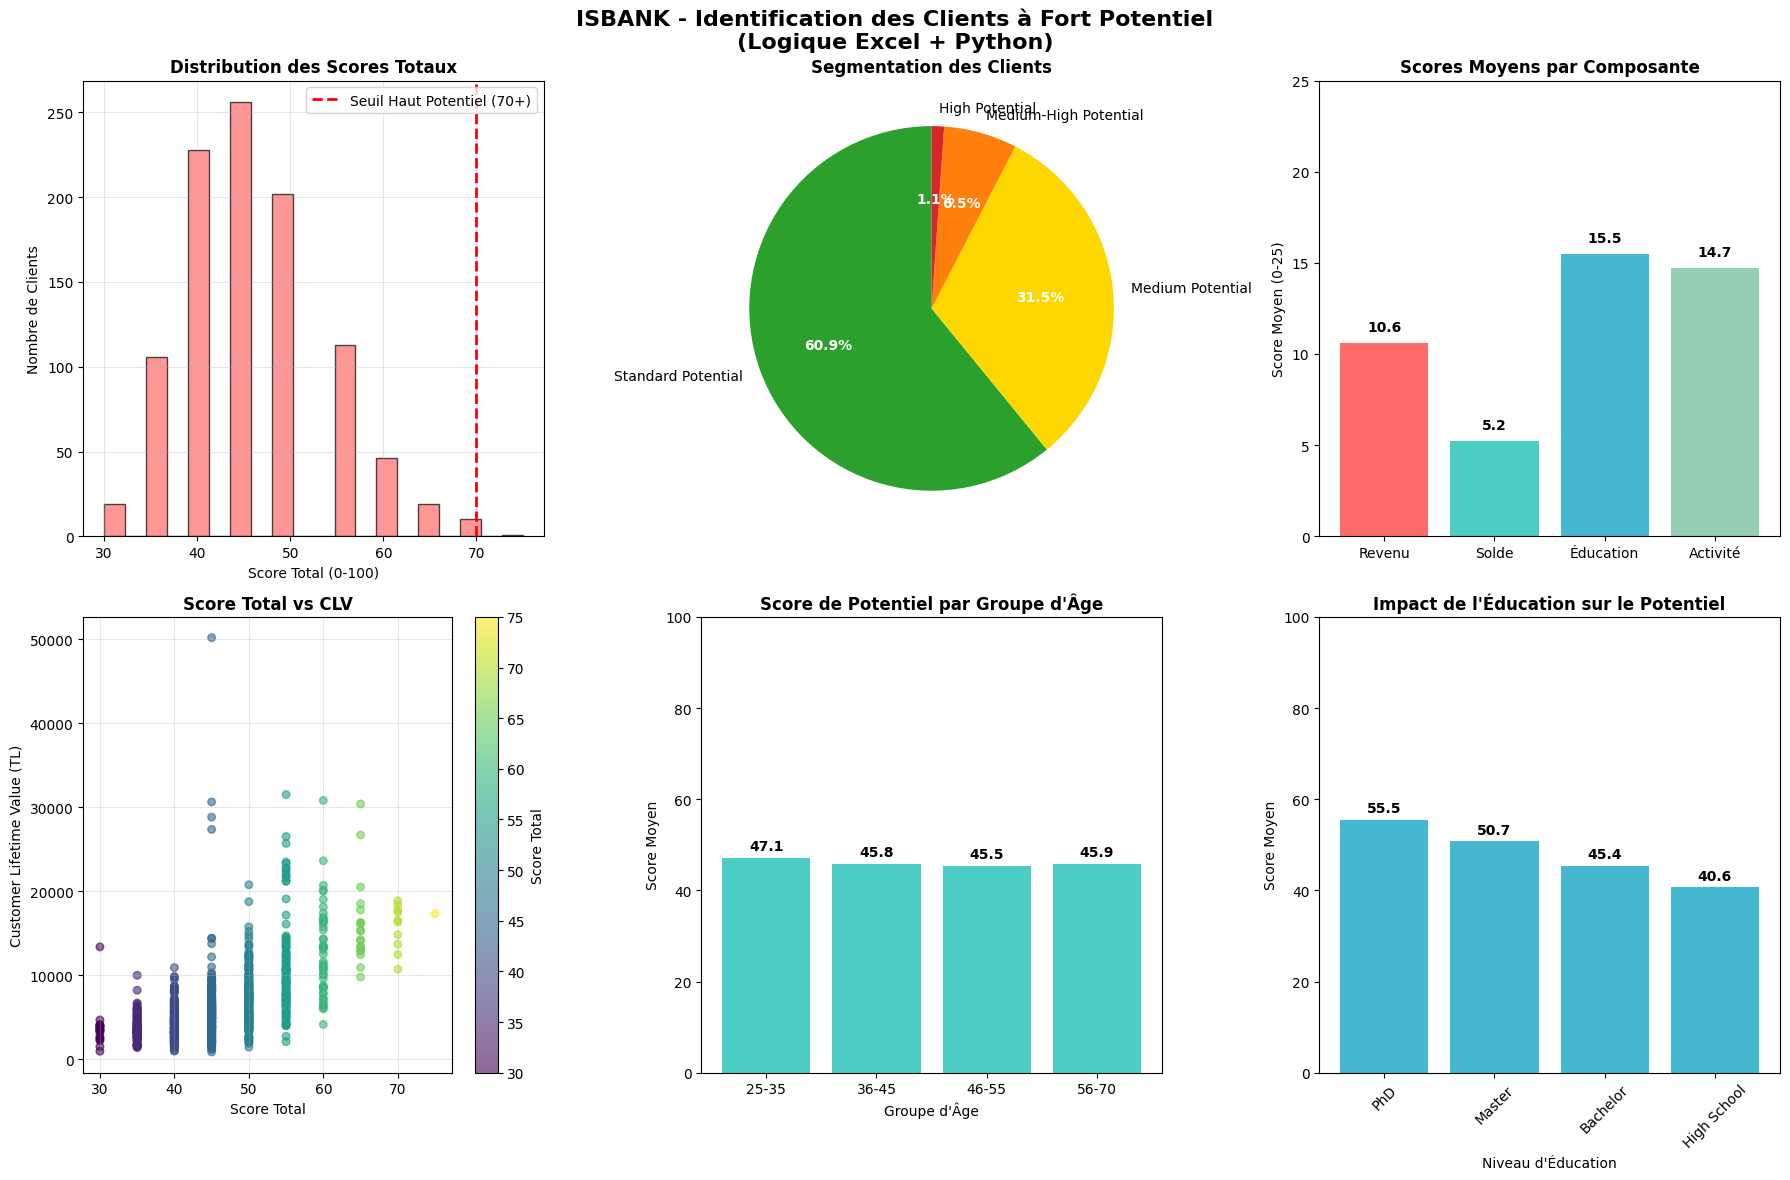
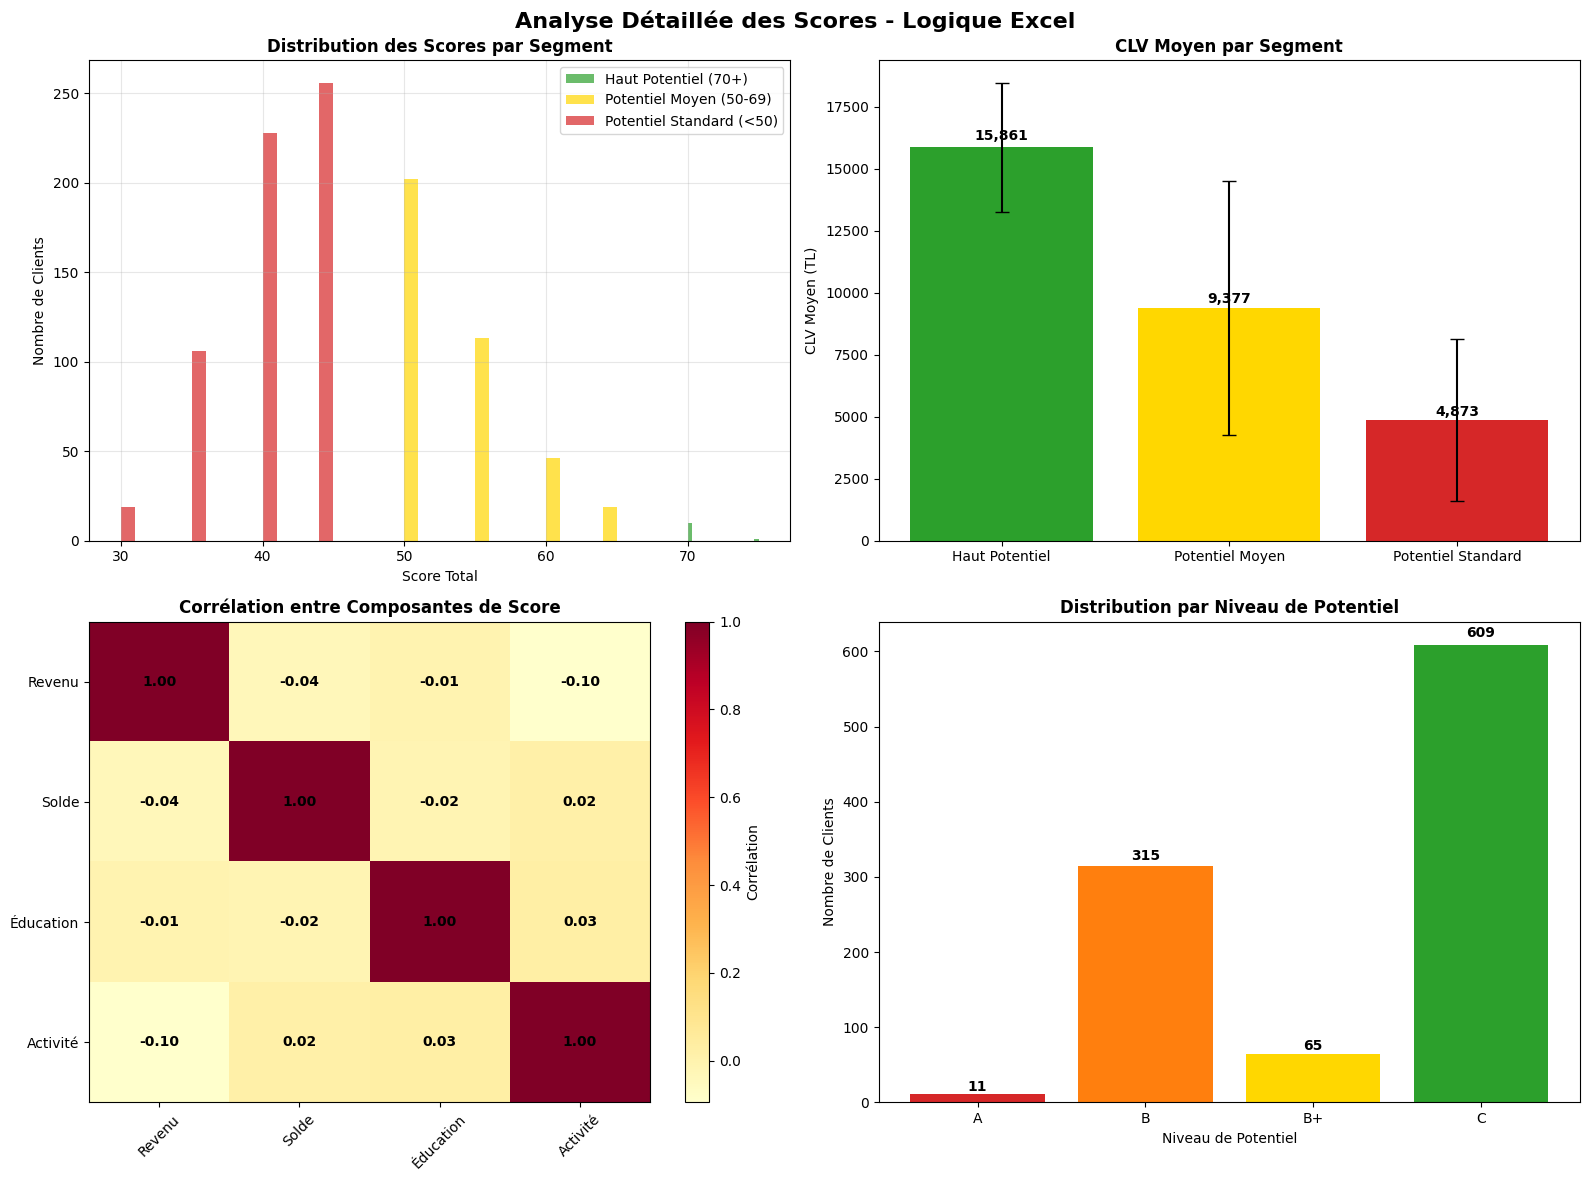

These figures' Python source, in order:
import pandas as pd
import numpy as np
import matplotlib.pyplot as plt

# Set style for professional look
plt.style.use('default')
plt.rcParams['font.size'] = 10
plt.rcParams['figure.figsize'] = (12, 8)

# Generate simplified high-potential customer data for ISBANK
np.random.seed(42)

# Customer data with high-potential indicators
customer_data = []
for i in range(1000):
    # Customer demographics
    age = np.random.randint(25, 70)
    income = np.random.lognormal(10.5, 0.6)
    education_level = np.random.choice(['High School', 'Bachelor', 'Master', 'PhD'], 
                                     p=[0.3, 0.4, 0.2, 0.1])
    
    # Financial behavior indicators
    current_balance = np.random.lognormal(8, 1.2)
    monthly_transactions = np.random.poisson(25)
    investment_amount = np.random.lognormal(7, 1.5)
    
    # High-potential scoring logic (Excel-like approach)
    # Score 1: Income Score (0-25 points)
    if income > 100000:
        income_score = 25
    elif income > 75000:
        income_score = 20
    elif income > 50000:
        income_score = 15
    elif income > 30000:
        income_score = 10
    else:
        income_score = 5
    
    # Score 2: Balance Score (0-25 points)
    if current_balance > 200000:
        balance_score = 25
    elif current_balance > 100000:
        balance_score = 20
    elif current_balance > 50000:
        balance_score = 15
    elif current_balance > 25000:
        balance_score = 10
    else:
        balance_score = 5
    
    # Score 3: Education Score (0-25 points)
    if education_level == 'PhD':
        education_score = 25
    elif education_level == 'Master':
        education_score = 20
    elif education_level == 'Bachelor':
        education_score = 15
    else:
        education_score = 10
    
    # Score 4: Activity Score (0-25 points)
    if monthly_transactions > 40:
        activity_score = 25
    elif monthly_transactions > 30:
        activity_score = 20
    elif monthly_transactions > 20:
        activity_score = 15
    elif monthly_transactions > 10:
        activity_score = 10
    else:
        activity_score = 5
    
    # Total Potential Score (0-100)
    total_score = income_score + balance_score + education_score + activity_score
    
    # Customer segment based on total score
    if total_score >= 80:
        segment = 'Ultra High Potential'
        potential_level = 'A+'
    elif total_score >= 70:
        segment = 'High Potential'
        potential_level = 'A'
    elif total_score >= 60:
        segment = 'Medium-High Potential'
        potential_level = 'B+'
    elif total_score >= 50:
        segment = 'Medium Potential'
        potential_level = 'B'
    else:
        segment = 'Standard Potential'
        potential_level = 'C'
    
    # CLV calculation (Excel-like formula)
    # CLV = (Income × 0.1) + (Balance × 0.05) + (Investment × 0.15) × Score_Multiplier
    base_clv = (income * 0.1) + (current_balance * 0.05) + (investment_amount * 0.15)
    score_multiplier = 1 + (total_score / 100) * 0.5
    customer_lifetime_value = base_clv * score_multiplier
    
    customer_data.append({
        'CustomerID': f'C{i+1:04d}',
        'Age': age,
        'Income': income,
        'EducationLevel': education_level,
        'CurrentBalance': current_balance,
        'MonthlyTransactions': monthly_transactions,
        'InvestmentAmount': investment_amount,
        'IncomeScore': income_score,
        'BalanceScore': balance_score,
        'EducationScore': education_score,
        'ActivityScore': activity_score,
        'TotalScore': total_score,
        'Segment': segment,
        'PotentialLevel': potential_level,
        'CustomerLifetimeValue': customer_lifetime_value
    })

df_customers = pd.DataFrame(customer_data)

# Create comprehensive visualizations using only matplotlib

# 1. High-Potential Customer Scoring Dashboard
fig, axes = plt.subplots(2, 3, figsize=(18, 12))
fig.suptitle('ISBANK - Identification des Clients à Fort Potentiel\n(Logique Excel + Python)', 
             fontsize=16, fontweight='bold')

# 1.1 Total Score Distribution
axes[0, 0].hist(df_customers['TotalScore'], bins=20, color='#FF6B6B', alpha=0.7, edgecolor='black')
axes[0, 0].axvline(x=70, color='red', linestyle='--', linewidth=2, label='Seuil Haut Potentiel (70+)')
axes[0, 0].set_title('Distribution des Scores Totaux', fontweight='bold')
axes[0, 0].set_xlabel('Score Total (0-100)')
axes[0, 0].set_ylabel('Nombre de Clients')
axes[0, 0].legend()
axes[0, 0].grid(True, alpha=0.3)

# 1.2 Customer Segments
segment_counts = df_customers['Segment'].value_counts()
colors = ['#2CA02C', '#FFD700', '#FF7F0E', '#D62728', '#9467BD']
wedges, texts, autotexts = axes[0, 1].pie(segment_counts.values, labels=segment_counts.index, 
                                           autopct='%1.1f%%', colors=colors, startangle=90)
axes[0, 1].set_title('Segmentation des Clients', fontweight='bold')
for autotext in autotexts:
    autotext.set_color('white')
    autotext.set_fontweight('bold')

# 1.3 Score Components Breakdown
score_components = ['IncomeScore', 'BalanceScore', 'EducationScore', 'ActivityScore']
avg_scores = [df_customers[col].mean() for col in score_components]
component_names = ['Revenu', 'Solde', 'Éducation', 'Activité']

bars = axes[0, 2].bar(component_names, avg_scores, color=['#FF6B6B', '#4ECDC4', '#45B7D1', '#96CEB4'])
axes[0, 2].set_title('Scores Moyens par Composante', fontweight='bold')
axes[0, 2].set_ylabel('Score Moyen (0-25)')
axes[0, 2].set_ylim(0, 25)

# Add values on bars
for bar in bars:
    height = bar.get_height()
    axes[0, 2].text(bar.get_x() + bar.get_width()/2., height + 0.5,
                     f'{height:.1f}', ha='center', va='bottom', fontweight='bold')

# 1.4 CLV vs Total Score
scatter = axes[1, 0].scatter(df_customers['TotalScore'], df_customers['CustomerLifetimeValue'], 
                             c=df_customers['TotalScore'], cmap='viridis', alpha=0.6, s=30)
axes[1, 0].set_title('Score Total vs CLV', fontweight='bold')
axes[1, 0].set_xlabel('Score Total')
axes[1, 0].set_ylabel('Customer Lifetime Value (TL)')
axes[1, 0].grid(True, alpha=0.3)
plt.colorbar(scatter, ax=axes[1, 0], label='Score Total')

# 1.5 Age vs Potential Score
age_groups = pd.cut(df_customers['Age'], bins=[25, 35, 45, 55, 70], labels=['25-35', '36-45', '46-55', '56-70'])
age_potential = df_customers.groupby(age_groups)['TotalScore'].mean()
bars = axes[1, 1].bar(age_potential.index, age_potential.values, color='#4ECDC4')
axes[1, 1].set_title('Score de Potentiel par Groupe d\'Âge', fontweight='bold')
axes[1, 1].set_xlabel('Groupe d\'Âge')
axes[1, 1].set_ylabel('Score Moyen')
axes[1, 1].set_ylim(0, 100)

# Add values on bars
for bar in bars:
    height = bar.get_height()
    axes[1, 1].text(bar.get_x() + bar.get_width()/2., height + 1,
                     f'{height:.1f}', ha='center', va='bottom', fontweight='bold')

# 1.6 Education Impact on Potential
education_potential = df_customers.groupby('EducationLevel')['TotalScore'].mean().sort_values(ascending=False)
bars = axes[1, 2].bar(education_potential.index, education_potential.values, color='#45B7D1')
axes[1, 2].set_title('Impact de l\'Éducation sur le Potentiel', fontweight='bold')
axes[1, 2].set_xlabel('Niveau d\'Éducation')
axes[1, 2].set_ylabel('Score Moyen')
axes[1, 2].set_ylim(0, 100)
axes[1, 2].tick_params(axis='x', rotation=45)

# Add values on bars
for bar in bars:
    height = bar.get_height()
    axes[1, 2].text(bar.get_x() + bar.get_width()/2., height + 1,
                     f'{height:.1f}', ha='center', va='bottom', fontweight='bold')

plt.tight_layout()
plt.savefig('isbank_simple_analysis.png', dpi=300, bbox_inches='tight')
plt.show()

# 2. Detailed Score Analysis
fig, axes = plt.subplots(2, 2, figsize=(16, 12))
fig.suptitle('Analyse Détaillée des Scores - Logique Excel', fontsize=16, fontweight='bold')

# 2.1 Score Distribution by Segment
high_potential = df_customers[df_customers['TotalScore'] >= 70]
medium_potential = df_customers[(df_customers['TotalScore'] >= 50) & (df_customers['TotalScore'] < 70)]
low_potential = df_customers[df_customers['TotalScore'] < 50]

axes[0, 0].hist(high_potential['TotalScore'], bins=15, alpha=0.7, label='Haut Potentiel (70+)', color='#2CA02C')
axes[0, 0].hist(medium_potential['TotalScore'], bins=15, alpha=0.7, label='Potentiel Moyen (50-69)', color='#FFD700')
axes[0, 0].hist(low_potential['TotalScore'], bins=15, alpha=0.7, label='Potentiel Standard (<50)', color='#D62728')
axes[0, 0].set_title('Distribution des Scores par Segment', fontweight='bold')
axes[0, 0].set_xlabel('Score Total')
axes[0, 0].set_ylabel('Nombre de Clients')
axes[0, 0].legend()
axes[0, 0].grid(True, alpha=0.3)

# 2.2 CLV Comparison by Segment
segments = ['Haut Potentiel', 'Potentiel Moyen', 'Potentiel Standard']
clv_means = [
    high_potential['CustomerLifetimeValue'].mean(),
    medium_potential['CustomerLifetimeValue'].mean(),
    low_potential['CustomerLifetimeValue'].mean()
]
clv_stds = [
    high_potential['CustomerLifetimeValue'].std(),
    medium_potential['CustomerLifetimeValue'].std(),
    low_potential['CustomerLifetimeValue'].std()
]

bars = axes[0, 1].bar(segments, clv_means, yerr=clv_stds, capsize=5, 
                       color=['#2CA02C', '#FFD700', '#D62728'])
axes[0, 1].set_title('CLV Moyen par Segment', fontweight='bold')
axes[0, 1].set_ylabel('CLV Moyen (TL)')

# Add values on bars
for bar in bars:
    height = bar.get_height()
    axes[0, 1].text(bar.get_x() + bar.get_width()/2., height + height*0.01,
                     f'{height:,.0f}', ha='center', va='bottom', fontweight='bold')

# 2.3 Score Components Heatmap
score_matrix = df_customers[score_components].corr()
im = axes[1, 0].imshow(score_matrix, cmap='YlOrRd', aspect='auto')
axes[1, 0].set_title('Corrélation entre Composantes de Score', fontweight='bold')
axes[1, 0].set_xticks(range(len(component_names)))
axes[1, 0].set_yticks(range(len(component_names)))
axes[1, 0].set_xticklabels(component_names, rotation=45)
axes[1, 0].set_yticklabels(component_names)

# Add correlation values
for i in range(len(component_names)):
    for j in range(len(component_names)):
        text = axes[1, 0].text(j, i, f'{score_matrix.iloc[i, j]:.2f}',
                               ha="center", va="center", color="black", fontweight='bold')

plt.colorbar(im, ax=axes[1, 0], label='Corrélation')

# 2.4 Potential Level Distribution
potential_counts = df_customers['PotentialLevel'].value_counts().sort_index()
colors = ['#D62728', '#FF7F0E', '#FFD700', '#2CA02C', '#1F77B4']
bars = axes[1, 1].bar(potential_counts.index, potential_counts.values, color=colors)
axes[1, 1].set_title('Distribution par Niveau de Potentiel', fontweight='bold')
axes[1, 1].set_xlabel('Niveau de Potentiel')
axes[1, 1].set_ylabel('Nombre de Clients')

# Add values on bars
for bar in bars:
    height = bar.get_height()
    axes[1, 1].text(bar.get_x() + bar.get_width()/2., height + height*0.01,
                     f'{height:,.0f}', ha='center', va='bottom', fontweight='bold')

plt.tight_layout()
plt.savefig('isbank_detailed_analysis.png', dpi=300, bbox_inches='tight')
plt.show()

# 3. Summary and Excel Logic Explanation
print("\n" + "="*80)
print("🎯 LOGIQUE D'IDENTIFICATION DES CLIENTS À FORT POTENTIEL - ISBANK")
print("="*80)

print(f"\n📊 STATISTIQUES GÉNÉRALES:")
print(f"   • Total Clients: {len(df_customers):,}")
print(f"   • Clients à Fort Potentiel (Score ≥70): {len(high_potential):,}")
print(f"   • Pourcentage de Fort Potentiel: {len(high_potential)/len(df_customers)*100:.1f}%")

print(f"\n💰 VALEUR CLIENT:")
print(f"   • CLV Moyen (Tous): {df_customers['CustomerLifetimeValue'].mean():,.0f} TL")
print(f"   • CLV Moyen (Haut Potentiel): {high_potential['CustomerLifetimeValue'].mean():,.0f} TL")
print(f"   • Multiplicateur CLV: {high_potential['CustomerLifetimeValue'].mean()/df_customers['CustomerLifetimeValue'].mean():.2f}x")

print(f"\n🎯 LOGIQUE DE SCORING (Style Excel):")
print(f"   • Score Revenu (0-25): Basé sur 5 tranches de revenu")
print(f"   • Score Solde (0-25): Basé sur 5 tranches de solde")
print(f"   • Score Éducation (0-25): PhD=25, Master=20, Bachelor=15, HS=10")
print(f"   • Score Activité (0-25): Basé sur 5 tranches de transactions mensuelles")
print(f"   • Score Total = Somme des 4 composantes (0-100)")

print(f"\n📈 FORMULE CLV (Style Excel):")
print(f"   • CLV = (Revenu × 0.1) + (Solde × 0.05) + (Investissement × 0.15) × Multiplicateur")
print(f"   • Multiplicateur = 1 + (Score_Total / 100) × 0.5")

print(f"\n🔍 SEGMENTATION AUTOMATIQUE:")
print(f"   • A+ (80-100): Ultra High Potential")
print(f"   • A (70-79): High Potential")
print(f"   • B+ (60-69): Medium-High Potential")
print(f"   • B (50-59): Medium Potential")
print(f"   • C (0-49): Standard Potential")

print(f"\n💡 AVANTAGES DE CETTE APPROCHE:")
print(f"   • Logique simple et transparente (comme Excel)")
print(f"   • Facile à expliquer aux équipes commerciales")
print(f"   • Modifiable et adaptable")
print(f"   • Automatisation possible avec Python")
print(f"   • Traçabilité complète des scores")

print("\n✅ Visualisations créées avec succès!")
print("📊 Graphiques principaux: isbank_simple_analysis.png")
print("📈 Analyse détaillée: isbank_detailed_analysis.png")
print("💼 Parfait pour l'entretien - Logique Excel + Python expliquée!")
